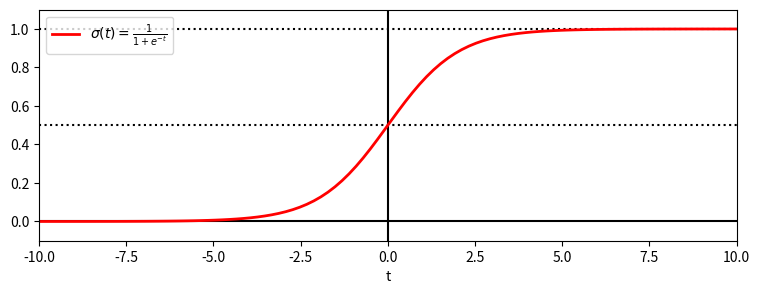

Generate this figure with matplotlib:
import numpy as np
import matplotlib.pyplot as plt

# [-10 ~ 10] 구간에서 100개의 t값을 시그모이드 함수에 대입합니다.
t = np.linspace(-10, 10, 100)
print(t)
"""[-10.          -9.7979798   -9.5959596   -9.39393939  -9.19191919
  -8.98989899  -8.78787879  -8.58585859  -8.38383838  -8.18181818
  -7.97979798  -7.77777778  -7.57575758  -7.37373737  -7.17171717
  -6.96969697  -6.76767677  -6.56565657  -6.36363636  -6.16161616
  -5.95959596  -5.75757576  -5.55555556  -5.35353535  -5.15151515
  -4.94949495  -4.74747475  -4.54545455  -4.34343434  -4.14141414
  -3.93939394  -3.73737374  -3.53535354  -3.33333333  -3.13131313
  -2.92929293  -2.72727273  -2.52525253  -2.32323232  -2.12121212
  -1.91919192  -1.71717172  -1.51515152  -1.31313131  -1.11111111
  -0.90909091  -0.70707071  -0.50505051  -0.3030303   -0.1010101
   0.1010101    0.3030303    0.50505051   0.70707071   0.90909091
   1.11111111   1.31313131   1.51515152   1.71717172   1.91919192
   2.12121212   2.32323232   2.52525253   2.72727273   2.92929293
   3.13131313   3.33333333   3.53535354   3.73737374   3.93939394
   4.14141414   4.34343434   4.54545455   4.74747475   4.94949495
   5.15151515   5.35353535   5.55555556   5.75757576   5.95959596
   6.16161616   6.36363636   6.56565657   6.76767677   6.96969697
   7.17171717   7.37373737   7.57575758   7.77777778   7.97979798
   8.18181818   8.38383838   8.58585859   8.78787879   8.98989899
   9.19191919   9.39393939   9.5959596    9.7979798   10.        ]"""

# 시그모이드 공식
# np.exp -> 함수 밑(base)이 자연상수 e인 지수함수로 변환
sig = 1 / (1 + np.exp(-t))

# t와 시그모이드 결과 그래프
plt.figure(figsize=(9, 3))
plt.plot([-10, 10], [0, 0], "k-")
plt.plot([-10, 10], [0.5, 0.5], "k:") # y축 기준으로 0.5 실선을 하나 생성
plt.plot([-10, 10], [1, 1], "k:") # y축 기준으로 1 실선을 하나 생성
plt.plot([0, 0], [-1.1, 1.1], "k-") # center 기준 0.0 선하나 생성
plt.plot(t, sig, "r-", linewidth=2, label=r"$\sigma(t) = \frac{1}{1 + e^{-t}}$")
plt.xlabel("t")
plt.legend(loc="upper left")
plt.axis([-10, 10, -0.1, 1.1]) # 그래프 간격
plt.show()